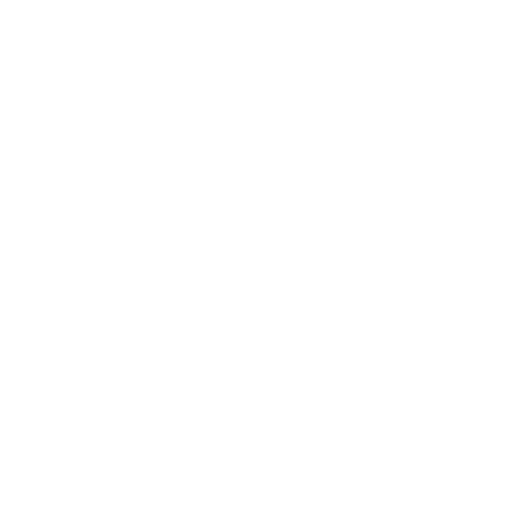
t = 0.00 s
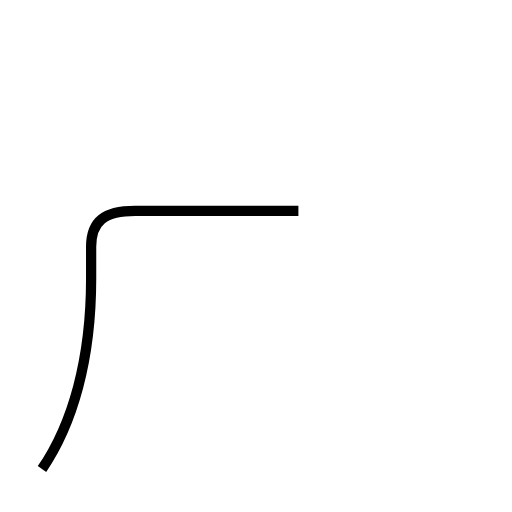
t = 1.35 s
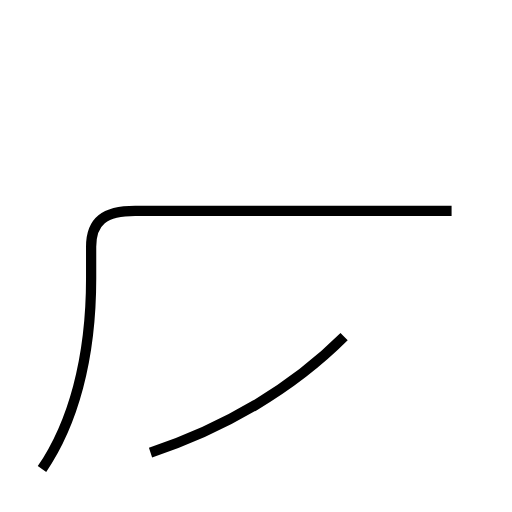
t = 2.46 s
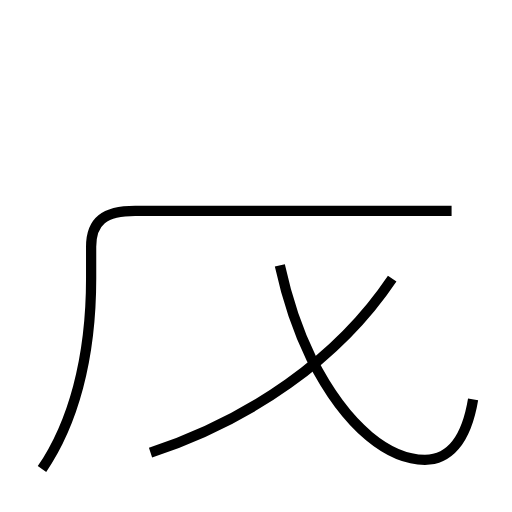
t = 3.69 s
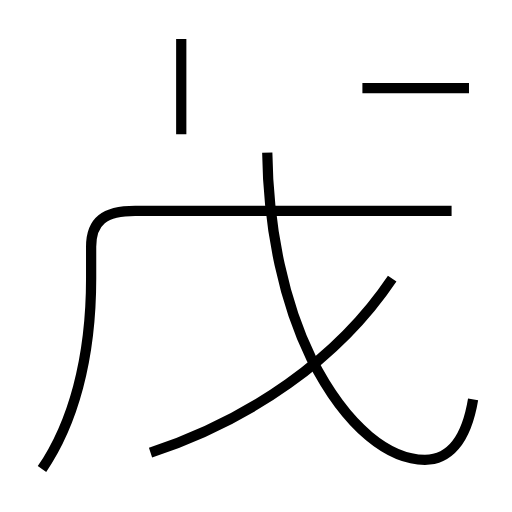
t = 4.61 s
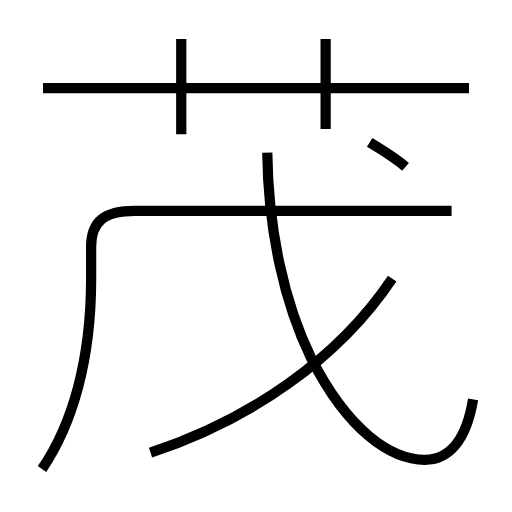
t = 5.94 s

The animated SVG that drew these frames (rendered in a browser with its animation timeline set to each time). Animation: 7 SMIL elements (animate=7); one cycle of 5.94 s.

<?xml version='1.0' encoding='utf-8'?>
<svg viewBox="0.0 -6.0 50.0 50.0" version="1.1" xmlns="http://www.w3.org/2000/svg"><rect x="-1000" y="-1000" width="2000" height="2000" stroke="white" fill="white" /><g style="fill:none;stroke:#000000;stroke-width:1"><path d="M 4.1 1.8 C 7.1 -2.6 8.9 -8.9 8.9 -16.8 L 8.9 -19.9 C 8.9 -22.4 10.2 -23.4 13.2 -23.4 L 44.1 -23.4 " transform="translate(0.0 38.0)" stroke-dasharray="59.908135410276955" stroke-dashoffset="59.908135410276955"><animate attributeName="stroke-dashoffset" from="59.908135410276955" to="0" dur="1.7972440623083086s" begin="0s" fill="freeze" /></path><path d="M 14.7 0.2 C 24.4 -3.0 33.0 -8.9 38.3 -16.8 " transform="translate(0.0 38.0)" stroke-dasharray="29.612037292942254" stroke-dashoffset="29.612037292942254"><animate attributeName="stroke-dashoffset" from="29.612037292942254" to="0" dur="0.8883611187882676s" begin="1.7972440623083086s" fill="freeze" /></path><path d="M 46.2 -5.0 C 45.5 -0.8 43.7 0.9 41.5 0.9 C 38.2 0.9 34.0 -1.9 30.4 -9.0 C 27.8 -14.3 26.2 -21.4 26.1 -29.1 " transform="translate(0.0 38.0)" stroke-dasharray="44.5371636354072" stroke-dashoffset="44.5371636354072"><animate attributeName="stroke-dashoffset" from="44.5371636354072" to="0" dur="1.3361149090622157s" begin="2.685605181096576s" fill="freeze" /></path><path d="M 17.7 -30.9 L 17.7 -40.2 " transform="translate(0.0 38.0)" stroke-dasharray="9.300000000000004" stroke-dashoffset="9.300000000000004"><animate attributeName="stroke-dashoffset" from="9.300000000000004" to="0" dur="0.27900000000000014s" begin="4.021720090158792s" fill="freeze" /></path><path d="M 45.8 -35.4 L 4.2 -35.4 " transform="translate(0.0 38.0)" stroke-dasharray="41.599999999999994" stroke-dashoffset="41.599999999999994"><animate attributeName="stroke-dashoffset" from="41.599999999999994" to="0" dur="1.2479999999999998s" begin="4.300720090158792s" fill="freeze" /></path><path d="M 39.6 -27.7 C 38.6 -28.6 37.2 -29.4 36.1 -30.1 " transform="translate(0.0 38.0)" stroke-dasharray="4.249187763608335" stroke-dashoffset="4.249187763608335"><animate attributeName="stroke-dashoffset" from="4.249187763608335" to="0" dur="0.12747563290825004s" begin="5.548720090158792s" fill="freeze" /></path><path d="M 31.8 -31.4 L 31.8 -40.2" transform="translate(0.0 38.0)" stroke-dasharray="8.800000000000004" stroke-dashoffset="8.800000000000004"><animate attributeName="stroke-dashoffset" from="8.800000000000004" to="0" dur="0.2640000000000001s" begin="5.676195723067042s" fill="freeze" /></path></g></svg>
